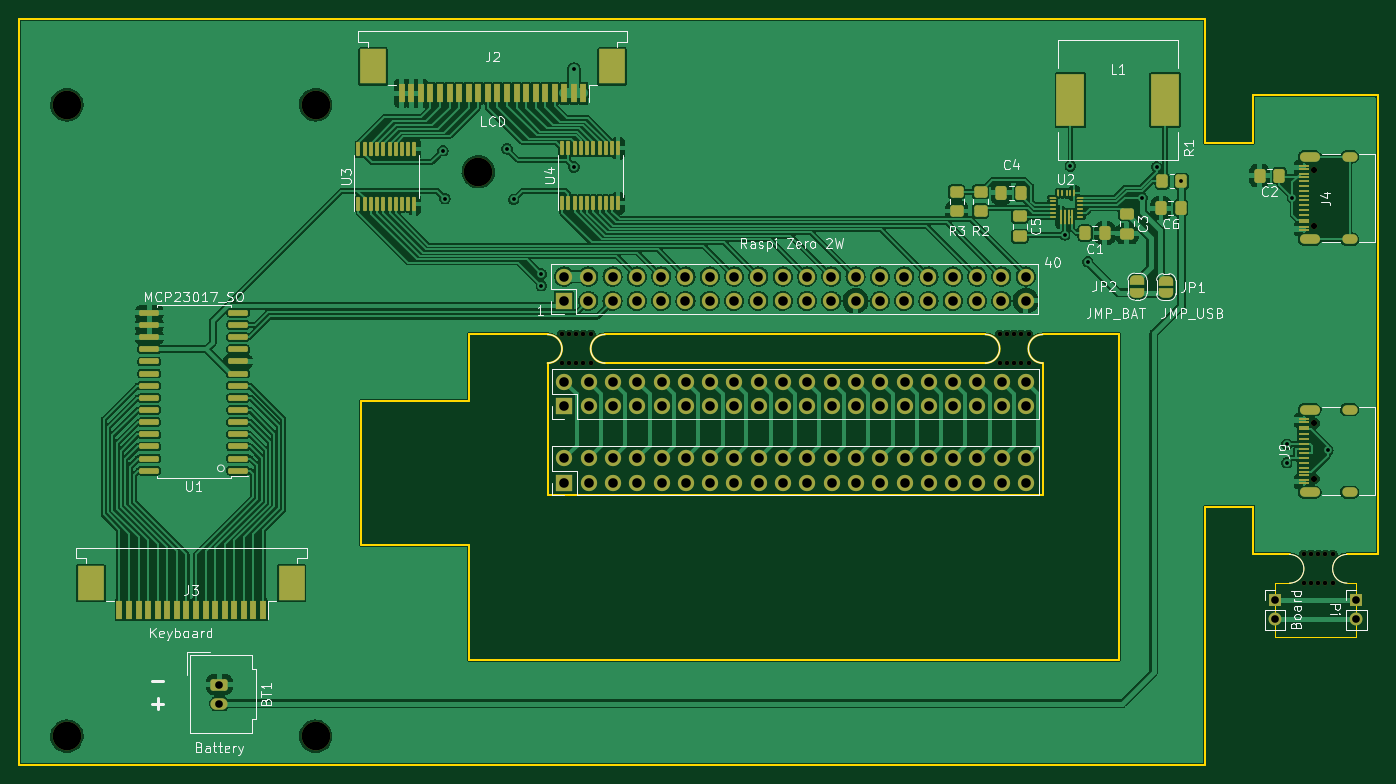
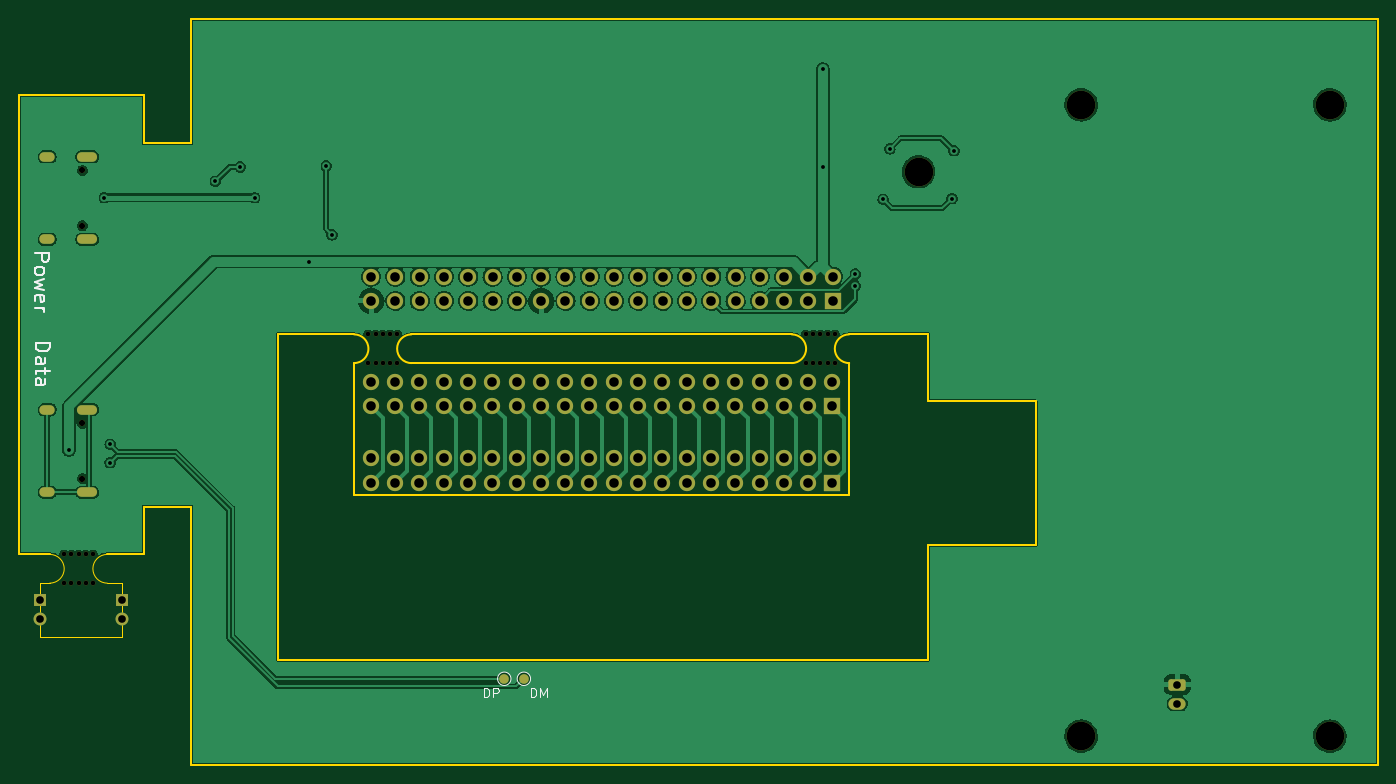
Circuit board: 9 layer files. Board 142.0 x 78.0 mm.
- bottom_copper: mainboard-B_Cu.gbr (182747 bytes)
- bottom_mask: mainboard-B_Mask.gbr (6042 bytes)
- bottom_silk: mainboard-B_Silkscreen.gbr (4490 bytes)
- outline: mainboard-Edge_Cuts.gbr (2750 bytes)
- top_copper: mainboard-F_Cu.gbr (391273 bytes)
- top_mask: mainboard-F_Mask.gbr (14312 bytes)
- top_silk: mainboard-F_Silkscreen.gbr (38228 bytes)
- drill: mainboard-NPTH.drl (1148 bytes)
- drill: mainboard-PTH.drl (3226 bytes)

=== bottom_copper: mainboard-B_Cu.gbr (182747 bytes, source omitted) ===
=== bottom_mask: mainboard-B_Mask.gbr ===
G04 #@! TF.GenerationSoftware,KiCad,Pcbnew,6.0.4-6f826c9f35~116~ubuntu20.04.1*
G04 #@! TF.CreationDate,2022-04-30T09:34:45+02:00*
G04 #@! TF.ProjectId,mainboard,6d61696e-626f-4617-9264-2e6b69636164,rev?*
G04 #@! TF.SameCoordinates,Original*
G04 #@! TF.FileFunction,Soldermask,Bot*
G04 #@! TF.FilePolarity,Negative*
%FSLAX46Y46*%
G04 Gerber Fmt 4.6, Leading zero omitted, Abs format (unit mm)*
G04 Created by KiCad (PCBNEW 6.0.4-6f826c9f35~116~ubuntu20.04.1) date 2022-04-30 09:34:45*
%MOMM*%
%LPD*%
G01*
G04 APERTURE LIST*
G04 Aperture macros list*
%AMRoundRect*
0 Rectangle with rounded corners*
0 $1 Rounding radius*
0 $2 $3 $4 $5 $6 $7 $8 $9 X,Y pos of 4 corners*
0 Add a 4 corners polygon primitive as box body*
4,1,4,$2,$3,$4,$5,$6,$7,$8,$9,$2,$3,0*
0 Add four circle primitives for the rounded corners*
1,1,$1+$1,$2,$3*
1,1,$1+$1,$4,$5*
1,1,$1+$1,$6,$7*
1,1,$1+$1,$8,$9*
0 Add four rect primitives between the rounded corners*
20,1,$1+$1,$2,$3,$4,$5,0*
20,1,$1+$1,$4,$5,$6,$7,0*
20,1,$1+$1,$6,$7,$8,$9,0*
20,1,$1+$1,$8,$9,$2,$3,0*%
G04 Aperture macros list end*
%ADD10RoundRect,0.250000X-0.650000X0.350000X-0.650000X-0.350000X0.650000X-0.350000X0.650000X0.350000X0*%
%ADD11O,1.800000X1.200000*%
%ADD12C,0.500000*%
%ADD13C,1.000000*%
%ADD14O,1.350000X1.350000*%
%ADD15R,1.350000X1.350000*%
%ADD16C,0.650000*%
%ADD17O,1.600000X1.000000*%
%ADD18O,2.100000X1.000000*%
%ADD19C,3.000000*%
%ADD20R,1.700000X1.700000*%
%ADD21O,1.700000X1.700000*%
G04 APERTURE END LIST*
D10*
X98810000Y-126000000D03*
D11*
X98810000Y-128000000D03*
D12*
X213660000Y-115400000D03*
X214410000Y-112400000D03*
X213660000Y-112400000D03*
X215184000Y-112400000D03*
X215184000Y-115400000D03*
X212898000Y-115400000D03*
X212148000Y-112400000D03*
X212910000Y-112400000D03*
X214410000Y-115400000D03*
X212148000Y-115400000D03*
D13*
X167110000Y-125400000D03*
D14*
X209160000Y-119200000D03*
D15*
X209160000Y-117200000D03*
D16*
X213255000Y-104470000D03*
X213255000Y-98690000D03*
D17*
X216935000Y-105900000D03*
D18*
X212755000Y-105900000D03*
X212755000Y-97260000D03*
D17*
X216935000Y-97260000D03*
D14*
X217660000Y-119200000D03*
D15*
X217660000Y-117200000D03*
D13*
X169160000Y-125400000D03*
D16*
X213255000Y-78040000D03*
X213255000Y-72260000D03*
D17*
X216935000Y-79470000D03*
D18*
X212755000Y-79470000D03*
X212755000Y-70830000D03*
D17*
X216935000Y-70830000D03*
D19*
X108860000Y-131400000D03*
X82860000Y-131400000D03*
X108860000Y-65400000D03*
X82860000Y-65400000D03*
D20*
X134820000Y-85900000D03*
D21*
X134820000Y-83360000D03*
X137360000Y-85900000D03*
X137360000Y-83360000D03*
X139900000Y-85900000D03*
X139900000Y-83360000D03*
X142440000Y-85900000D03*
X142440000Y-83360000D03*
X144980000Y-85900000D03*
X144980000Y-83360000D03*
X147520000Y-85900000D03*
X147520000Y-83360000D03*
X150060000Y-85900000D03*
X150060000Y-83360000D03*
X152600000Y-85900000D03*
X152600000Y-83360000D03*
X155140000Y-85900000D03*
X155140000Y-83360000D03*
X157680000Y-85900000D03*
X157680000Y-83360000D03*
X160220000Y-85900000D03*
X160220000Y-83360000D03*
X162760000Y-85900000D03*
X162760000Y-83360000D03*
X165300000Y-85900000D03*
X165300000Y-83360000D03*
X167840000Y-85900000D03*
X167840000Y-83360000D03*
X170380000Y-85900000D03*
X170380000Y-83360000D03*
X172920000Y-85900000D03*
X172920000Y-83360000D03*
X175460000Y-85900000D03*
X175460000Y-83360000D03*
X178000000Y-85900000D03*
X178000000Y-83360000D03*
X180540000Y-85900000D03*
X180540000Y-83360000D03*
X183080000Y-85900000D03*
X183080000Y-83360000D03*
D19*
X125860000Y-72400000D03*
D20*
X134860000Y-96900000D03*
D21*
X134860000Y-94360000D03*
X137400000Y-96900000D03*
X137400000Y-94360000D03*
X139940000Y-96900000D03*
X139940000Y-94360000D03*
X142480000Y-96900000D03*
X142480000Y-94360000D03*
X145020000Y-96900000D03*
X145020000Y-94360000D03*
X147560000Y-96900000D03*
X147560000Y-94360000D03*
X150100000Y-96900000D03*
X150100000Y-94360000D03*
X152640000Y-96900000D03*
X152640000Y-94360000D03*
X155180000Y-96900000D03*
X155180000Y-94360000D03*
X157720000Y-96900000D03*
X157720000Y-94360000D03*
X160260000Y-96900000D03*
X160260000Y-94360000D03*
X162800000Y-96900000D03*
X162800000Y-94360000D03*
X165340000Y-96900000D03*
X165340000Y-94360000D03*
X167880000Y-96900000D03*
X167880000Y-94360000D03*
X170420000Y-96900000D03*
X170420000Y-94360000D03*
X172960000Y-96900000D03*
X172960000Y-94360000D03*
X175500000Y-96900000D03*
X175500000Y-94360000D03*
X178040000Y-96900000D03*
X178040000Y-94360000D03*
X180580000Y-96900000D03*
X180580000Y-94360000D03*
X183120000Y-96900000D03*
X183120000Y-94360000D03*
D12*
X182610000Y-92400000D03*
X181098000Y-92400000D03*
X180348000Y-92400000D03*
X183384000Y-89400000D03*
X181860000Y-92400000D03*
X180348000Y-89400000D03*
X181110000Y-89400000D03*
X182610000Y-89400000D03*
X181860000Y-89400000D03*
X183384000Y-92400000D03*
D20*
X134860000Y-104900000D03*
D21*
X134860000Y-102360000D03*
X137400000Y-104900000D03*
X137400000Y-102360000D03*
X139940000Y-104900000D03*
X139940000Y-102360000D03*
X142480000Y-104900000D03*
X142480000Y-102360000D03*
X145020000Y-104900000D03*
X145020000Y-102360000D03*
X147560000Y-104900000D03*
X147560000Y-102360000D03*
X150100000Y-104900000D03*
X150100000Y-102360000D03*
X152640000Y-104900000D03*
X152640000Y-102360000D03*
X155180000Y-104900000D03*
X155180000Y-102360000D03*
X157720000Y-104900000D03*
X157720000Y-102360000D03*
X160260000Y-104900000D03*
X160260000Y-102360000D03*
X162800000Y-104900000D03*
X162800000Y-102360000D03*
X165340000Y-104900000D03*
X165340000Y-102360000D03*
X167880000Y-104900000D03*
X167880000Y-102360000D03*
X170420000Y-104900000D03*
X170420000Y-102360000D03*
X172960000Y-104900000D03*
X172960000Y-102360000D03*
X175500000Y-104900000D03*
X175500000Y-102360000D03*
X178040000Y-104900000D03*
X178040000Y-102360000D03*
X180580000Y-104900000D03*
X180580000Y-102360000D03*
X183120000Y-104900000D03*
X183120000Y-102360000D03*
D12*
X134598000Y-92400000D03*
X134598000Y-89400000D03*
X136860000Y-92400000D03*
X137634000Y-89400000D03*
X137634000Y-92400000D03*
X135348000Y-92400000D03*
X136110000Y-92400000D03*
X136860000Y-89400000D03*
X135360000Y-89400000D03*
X136110000Y-89400000D03*
M02*

=== bottom_silk: mainboard-B_Silkscreen.gbr ===
G04 #@! TF.GenerationSoftware,KiCad,Pcbnew,6.0.4-6f826c9f35~116~ubuntu20.04.1*
G04 #@! TF.CreationDate,2022-04-30T09:34:44+02:00*
G04 #@! TF.ProjectId,mainboard,6d61696e-626f-4617-9264-2e6b69636164,rev?*
G04 #@! TF.SameCoordinates,Original*
G04 #@! TF.FileFunction,Legend,Bot*
G04 #@! TF.FilePolarity,Positive*
%FSLAX46Y46*%
G04 Gerber Fmt 4.6, Leading zero omitted, Abs format (unit mm)*
G04 Created by KiCad (PCBNEW 6.0.4-6f826c9f35~116~ubuntu20.04.1) date 2022-04-30 09:34:44*
%MOMM*%
%LPD*%
G01*
G04 APERTURE LIST*
%ADD10C,0.200000*%
%ADD11C,0.150000*%
%ADD12C,0.120000*%
G04 APERTURE END LIST*
D10*
X218138571Y-90321428D02*
X216638571Y-90321428D01*
X216638571Y-90678571D01*
X216710000Y-90892857D01*
X216852857Y-91035714D01*
X216995714Y-91107142D01*
X217281428Y-91178571D01*
X217495714Y-91178571D01*
X217781428Y-91107142D01*
X217924285Y-91035714D01*
X218067142Y-90892857D01*
X218138571Y-90678571D01*
X218138571Y-90321428D01*
X218138571Y-92464285D02*
X217352857Y-92464285D01*
X217210000Y-92392857D01*
X217138571Y-92250000D01*
X217138571Y-91964285D01*
X217210000Y-91821428D01*
X218067142Y-92464285D02*
X218138571Y-92321428D01*
X218138571Y-91964285D01*
X218067142Y-91821428D01*
X217924285Y-91750000D01*
X217781428Y-91750000D01*
X217638571Y-91821428D01*
X217567142Y-91964285D01*
X217567142Y-92321428D01*
X217495714Y-92464285D01*
X217138571Y-92964285D02*
X217138571Y-93535714D01*
X216638571Y-93178571D02*
X217924285Y-93178571D01*
X218067142Y-93250000D01*
X218138571Y-93392857D01*
X218138571Y-93535714D01*
X218138571Y-94678571D02*
X217352857Y-94678571D01*
X217210000Y-94607142D01*
X217138571Y-94464285D01*
X217138571Y-94178571D01*
X217210000Y-94035714D01*
X218067142Y-94678571D02*
X218138571Y-94535714D01*
X218138571Y-94178571D01*
X218067142Y-94035714D01*
X217924285Y-93964285D01*
X217781428Y-93964285D01*
X217638571Y-94035714D01*
X217567142Y-94178571D01*
X217567142Y-94535714D01*
X217495714Y-94678571D01*
X218238571Y-80935714D02*
X216738571Y-80935714D01*
X216738571Y-81507142D01*
X216810000Y-81650000D01*
X216881428Y-81721428D01*
X217024285Y-81792857D01*
X217238571Y-81792857D01*
X217381428Y-81721428D01*
X217452857Y-81650000D01*
X217524285Y-81507142D01*
X217524285Y-80935714D01*
X218238571Y-82650000D02*
X218167142Y-82507142D01*
X218095714Y-82435714D01*
X217952857Y-82364285D01*
X217524285Y-82364285D01*
X217381428Y-82435714D01*
X217310000Y-82507142D01*
X217238571Y-82650000D01*
X217238571Y-82864285D01*
X217310000Y-83007142D01*
X217381428Y-83078571D01*
X217524285Y-83150000D01*
X217952857Y-83150000D01*
X218095714Y-83078571D01*
X218167142Y-83007142D01*
X218238571Y-82864285D01*
X218238571Y-82650000D01*
X217238571Y-83650000D02*
X218238571Y-83935714D01*
X217524285Y-84221428D01*
X218238571Y-84507142D01*
X217238571Y-84792857D01*
X218167142Y-85935714D02*
X218238571Y-85792857D01*
X218238571Y-85507142D01*
X218167142Y-85364285D01*
X218024285Y-85292857D01*
X217452857Y-85292857D01*
X217310000Y-85364285D01*
X217238571Y-85507142D01*
X217238571Y-85792857D01*
X217310000Y-85935714D01*
X217452857Y-86007142D01*
X217595714Y-86007142D01*
X217738571Y-85292857D01*
X218238571Y-86650000D02*
X217238571Y-86650000D01*
X217524285Y-86650000D02*
X217381428Y-86721428D01*
X217310000Y-86792857D01*
X217238571Y-86935714D01*
X217238571Y-87078571D01*
D11*
X166393333Y-127352380D02*
X166393333Y-126352380D01*
X166155238Y-126352380D01*
X166012380Y-126400000D01*
X165917142Y-126495238D01*
X165869523Y-126590476D01*
X165821904Y-126780952D01*
X165821904Y-126923809D01*
X165869523Y-127114285D01*
X165917142Y-127209523D01*
X166012380Y-127304761D01*
X166155238Y-127352380D01*
X166393333Y-127352380D01*
X165393333Y-127352380D02*
X165393333Y-126352380D01*
X165060000Y-127066666D01*
X164726666Y-126352380D01*
X164726666Y-127352380D01*
X171321904Y-127352380D02*
X171321904Y-126352380D01*
X171083809Y-126352380D01*
X170940952Y-126400000D01*
X170845714Y-126495238D01*
X170798095Y-126590476D01*
X170750476Y-126780952D01*
X170750476Y-126923809D01*
X170798095Y-127114285D01*
X170845714Y-127209523D01*
X170940952Y-127304761D01*
X171083809Y-127352380D01*
X171321904Y-127352380D01*
X170321904Y-127352380D02*
X170321904Y-126352380D01*
X169940952Y-126352380D01*
X169845714Y-126400000D01*
X169798095Y-126447619D01*
X169750476Y-126542857D01*
X169750476Y-126685714D01*
X169798095Y-126780952D01*
X169845714Y-126828571D01*
X169940952Y-126876190D01*
X170321904Y-126876190D01*
D12*
X167810000Y-125400000D02*
G75*
G03*
X167810000Y-125400000I-700000J0D01*
G01*
X169860000Y-125400000D02*
G75*
G03*
X169860000Y-125400000I-700000J0D01*
G01*
M02*

=== outline: mainboard-Edge_Cuts.gbr ===
G04 #@! TF.GenerationSoftware,KiCad,Pcbnew,6.0.4-6f826c9f35~116~ubuntu20.04.1*
G04 #@! TF.CreationDate,2022-04-30T09:34:45+02:00*
G04 #@! TF.ProjectId,mainboard,6d61696e-626f-4617-9264-2e6b69636164,rev?*
G04 #@! TF.SameCoordinates,Original*
G04 #@! TF.FileFunction,Profile,NP*
%FSLAX46Y46*%
G04 Gerber Fmt 4.6, Leading zero omitted, Abs format (unit mm)*
G04 Created by KiCad (PCBNEW 6.0.4-6f826c9f35~116~ubuntu20.04.1) date 2022-04-30 09:34:45*
%MOMM*%
%LPD*%
G01*
G04 APERTURE LIST*
G04 #@! TA.AperFunction,Profile*
%ADD10C,0.050000*%
G04 #@! TD*
G04 #@! TA.AperFunction,Profile*
%ADD11C,0.200000*%
G04 #@! TD*
G04 APERTURE END LIST*
D10*
X209160000Y-115400000D02*
X210660000Y-115400000D01*
D11*
X219860000Y-112400000D02*
X216660000Y-112400000D01*
D10*
X210660000Y-115400000D02*
G75*
G03*
X210660000Y-112400000I0J1500000D01*
G01*
X216660000Y-112400000D02*
G75*
G03*
X216660000Y-115400000I0J-1500000D01*
G01*
X209160000Y-121000000D02*
X217660000Y-121000000D01*
X209160000Y-115400000D02*
X209160000Y-121000000D01*
X217660000Y-115400000D02*
X216660000Y-115400000D01*
X217660000Y-121000000D02*
X217660000Y-115400000D01*
D11*
X206860000Y-112400000D02*
X210660000Y-112400000D01*
X206860000Y-107400000D02*
X206860000Y-112400000D01*
X206860000Y-64400000D02*
X219860000Y-64400000D01*
X206860000Y-69400000D02*
X206860000Y-64400000D01*
X219860000Y-64400000D02*
X219860000Y-112400000D01*
X77860000Y-56400000D02*
X201860000Y-56400000D01*
X77860000Y-56400000D02*
X77860000Y-134400000D01*
X77860000Y-134400000D02*
X201860000Y-134400000D01*
X201860000Y-69400000D02*
X201860000Y-56400000D01*
X178860000Y-92400000D02*
G75*
G03*
X178860000Y-89400000I0J1500000D01*
G01*
X133110000Y-92400000D02*
G75*
G03*
X133110000Y-89400000I0J1500000D01*
G01*
X178860000Y-92400000D02*
X139110000Y-92400000D01*
X184860000Y-92400000D02*
X184860000Y-106150000D01*
X113610000Y-96400000D02*
X113610000Y-111400000D01*
X113610000Y-111400000D02*
X124860000Y-111400000D01*
X124860000Y-89400000D02*
X133110000Y-89400000D01*
X184860000Y-89400000D02*
G75*
G03*
X184860000Y-92400000I0J-1500000D01*
G01*
X124860000Y-111400000D02*
X124860000Y-123400000D01*
X201860000Y-107400000D02*
X201860000Y-134400000D01*
X192860000Y-123400000D02*
X124860000Y-123400000D01*
X192860000Y-123400000D02*
X192860000Y-89400000D01*
X139110000Y-89400000D02*
G75*
G03*
X139110000Y-92400000I0J-1500000D01*
G01*
X133110000Y-106150000D02*
X133110000Y-92400000D01*
X192860000Y-89400000D02*
X184860000Y-89400000D01*
X124860000Y-96400000D02*
X113610000Y-96400000D01*
X206860000Y-107400000D02*
X201860000Y-107400000D01*
X184860000Y-106150000D02*
X133110000Y-106150000D01*
X139110000Y-89400000D02*
X178860000Y-89400000D01*
X124860000Y-89400000D02*
X124860000Y-96400000D01*
X201860000Y-69400000D02*
X206860000Y-69400000D01*
M02*

=== top_copper: mainboard-F_Cu.gbr (391273 bytes, source omitted) ===
=== top_mask: mainboard-F_Mask.gbr (14312 bytes, source omitted) ===
=== top_silk: mainboard-F_Silkscreen.gbr (38228 bytes, source omitted) ===
=== drill: mainboard-NPTH.drl ===
M48
; DRILL file {KiCad 6.0.4-6f826c9f35~116~ubuntu20.04.1} date Sa 30 Apr 2022 09:34:50 CEST
; FORMAT={-:-/ absolute / inch / decimal}
; #@! TF.CreationDate,2022-04-30T09:34:50+02:00
; #@! TF.GenerationSoftware,Kicad,Pcbnew,6.0.4-6f826c9f35~116~ubuntu20.04.1
; #@! TF.FileFunction,NonPlated,1,2,NPTH
FMAT,2
INCH
; #@! TA.AperFunction,NonPlated,NPTH,ComponentDrill
T1C0.0197
; #@! TA.AperFunction,NonPlated,NPTH,ComponentDrill
T2C0.0256
; #@! TA.AperFunction,NonPlated,NPTH,ComponentDrill
T3C0.1181
%
G90
G05
T1
X5.2991Y-3.5197
X5.2991Y-3.6378
X5.3287Y-3.6378
X5.3291Y-3.5197
X5.3587Y-3.5197
X5.3587Y-3.6378
X5.3882Y-3.5197
X5.3882Y-3.6378
X5.4187Y-3.5197
X5.4187Y-3.6378
X7.1003Y-3.5197
X7.1003Y-3.6378
X7.1298Y-3.6378
X7.1303Y-3.5197
X7.1598Y-3.5197
X7.1598Y-3.6378
X7.1894Y-3.5197
X7.1894Y-3.6378
X7.2198Y-3.5197
X7.2198Y-3.6378
X8.3523Y-4.4252
X8.3523Y-4.5433
X8.3818Y-4.5433
X8.3823Y-4.4252
X8.4118Y-4.4252
X8.4118Y-4.5433
X8.4413Y-4.4252
X8.4413Y-4.5433
X8.4718Y-4.4252
X8.4718Y-4.5433
T2
X8.3959Y-2.8449
X8.3959Y-3.0724
X8.3959Y-3.8854
X8.3959Y-4.113
T3
X3.2622Y-2.5748
X3.2622Y-5.1732
X4.2858Y-2.5748
X4.2858Y-5.1732
X4.9551Y-2.8504
T0
M30

=== drill: mainboard-PTH.drl ===
M48
; DRILL file {KiCad 6.0.4-6f826c9f35~116~ubuntu20.04.1} date Sa 30 Apr 2022 09:34:50 CEST
; FORMAT={-:-/ absolute / inch / decimal}
; #@! TF.CreationDate,2022-04-30T09:34:50+02:00
; #@! TF.GenerationSoftware,Kicad,Pcbnew,6.0.4-6f826c9f35~116~ubuntu20.04.1
; #@! TF.FileFunction,Plated,1,2,PTH
FMAT,2
INCH
; #@! TA.AperFunction,Plated,PTH,ViaDrill
T1C0.0157
; #@! TA.AperFunction,Plated,PTH,ComponentDrill
T2C0.0236
; #@! TA.AperFunction,Plated,PTH,ComponentDrill
T3C0.0315
; #@! TA.AperFunction,Plated,PTH,ComponentDrill
T4C0.0394
%
G90
G05
T1
X4.8094Y-2.7638
X4.8173Y-2.9606
X5.0732Y-2.7559
X5.1008Y-2.9646
X5.215Y-3.2717
X5.215Y-3.3189
X5.3488Y-2.4272
X5.3488Y-2.8307
X7.3685Y-3.1102
X7.3921Y-2.8268
X7.4634Y-3.2209
X7.6874Y-2.9567
X7.7465Y-2.8307
X7.8488Y-2.8898
X8.2819Y-3.9724
X8.2819Y-4.0472
X8.3055Y-2.9567
X8.4512Y-3.9961
T3
X3.8902Y-4.9606
X3.8902Y-5.0394
X8.2346Y-4.6142
X8.2346Y-4.6929
X8.5693Y-4.6142
X8.5693Y-4.6929
T4
X5.3079Y-3.2819
X5.3079Y-3.3819
X5.3094Y-3.715
X5.3094Y-3.815
X5.3094Y-4.0299
X5.3094Y-4.1299
X5.4079Y-3.2819
X5.4079Y-3.3819
X5.4094Y-3.715
X5.4094Y-3.815
X5.4094Y-4.0299
X5.4094Y-4.1299
X5.5079Y-3.2819
X5.5079Y-3.3819
X5.5094Y-3.715
X5.5094Y-3.815
X5.5094Y-4.0299
X5.5094Y-4.1299
X5.6079Y-3.2819
X5.6079Y-3.3819
X5.6094Y-3.715
X5.6094Y-3.815
X5.6094Y-4.0299
X5.6094Y-4.1299
X5.7079Y-3.2819
X5.7079Y-3.3819
X5.7094Y-3.715
X5.7094Y-3.815
X5.7094Y-4.0299
X5.7094Y-4.1299
X5.8079Y-3.2819
X5.8079Y-3.3819
X5.8094Y-3.715
X5.8094Y-3.815
X5.8094Y-4.0299
X5.8094Y-4.1299
X5.9079Y-3.2819
X5.9079Y-3.3819
X5.9094Y-3.715
X5.9094Y-3.815
X5.9094Y-4.0299
X5.9094Y-4.1299
X6.0079Y-3.2819
X6.0079Y-3.3819
X6.0094Y-3.715
X6.0094Y-3.815
X6.0094Y-4.0299
X6.0094Y-4.1299
X6.1079Y-3.2819
X6.1079Y-3.3819
X6.1094Y-3.715
X6.1094Y-3.815
X6.1094Y-4.0299
X6.1094Y-4.1299
X6.2079Y-3.2819
X6.2079Y-3.3819
X6.2094Y-3.715
X6.2094Y-3.815
X6.2094Y-4.0299
X6.2094Y-4.1299
X6.3079Y-3.2819
X6.3079Y-3.3819
X6.3094Y-3.715
X6.3094Y-3.815
X6.3094Y-4.0299
X6.3094Y-4.1299
X6.4079Y-3.2819
X6.4079Y-3.3819
X6.4094Y-3.715
X6.4094Y-3.815
X6.4094Y-4.0299
X6.4094Y-4.1299
X6.5079Y-3.2819
X6.5079Y-3.3819
X6.5094Y-3.715
X6.5094Y-3.815
X6.5094Y-4.0299
X6.5094Y-4.1299
X6.6079Y-3.2819
X6.6079Y-3.3819
X6.6094Y-3.715
X6.6094Y-3.815
X6.6094Y-4.0299
X6.6094Y-4.1299
X6.7079Y-3.2819
X6.7079Y-3.3819
X6.7094Y-3.715
X6.7094Y-3.815
X6.7094Y-4.0299
X6.7094Y-4.1299
X6.8079Y-3.2819
X6.8079Y-3.3819
X6.8094Y-3.715
X6.8094Y-3.815
X6.8094Y-4.0299
X6.8094Y-4.1299
X6.9079Y-3.2819
X6.9079Y-3.3819
X6.9094Y-3.715
X6.9094Y-3.815
X6.9094Y-4.0299
X6.9094Y-4.1299
X7.0079Y-3.2819
X7.0079Y-3.3819
X7.0094Y-3.715
X7.0094Y-3.815
X7.0094Y-4.0299
X7.0094Y-4.1299
X7.1079Y-3.2819
X7.1079Y-3.3819
X7.1094Y-3.715
X7.1094Y-3.815
X7.1094Y-4.0299
X7.1094Y-4.1299
X7.2079Y-3.2819
X7.2079Y-3.3819
X7.2094Y-3.715
X7.2094Y-3.815
X7.2094Y-4.0299
X7.2094Y-4.1299
T2
G00X8.3545Y-2.7886
M15
G01X8.3978Y-2.7886
M16
G05
G00X8.3545Y-3.1287
M15
G01X8.3978Y-3.1287
M16
G05
G00X8.3545Y-3.8291
M15
G01X8.3978Y-3.8291
M16
G05
G00X8.3545Y-4.1693
M15
G01X8.3978Y-4.1693
M16
G05
G00X8.5289Y-2.7886
M15
G01X8.5526Y-2.7886
M16
G05
G00X8.5289Y-3.1287
M15
G01X8.5526Y-3.1287
M16
G05
G00X8.5289Y-3.8291
M15
G01X8.5526Y-3.8291
M16
G05
G00X8.5289Y-4.1693
M15
G01X8.5526Y-4.1693
M16
G05
T0
M30
